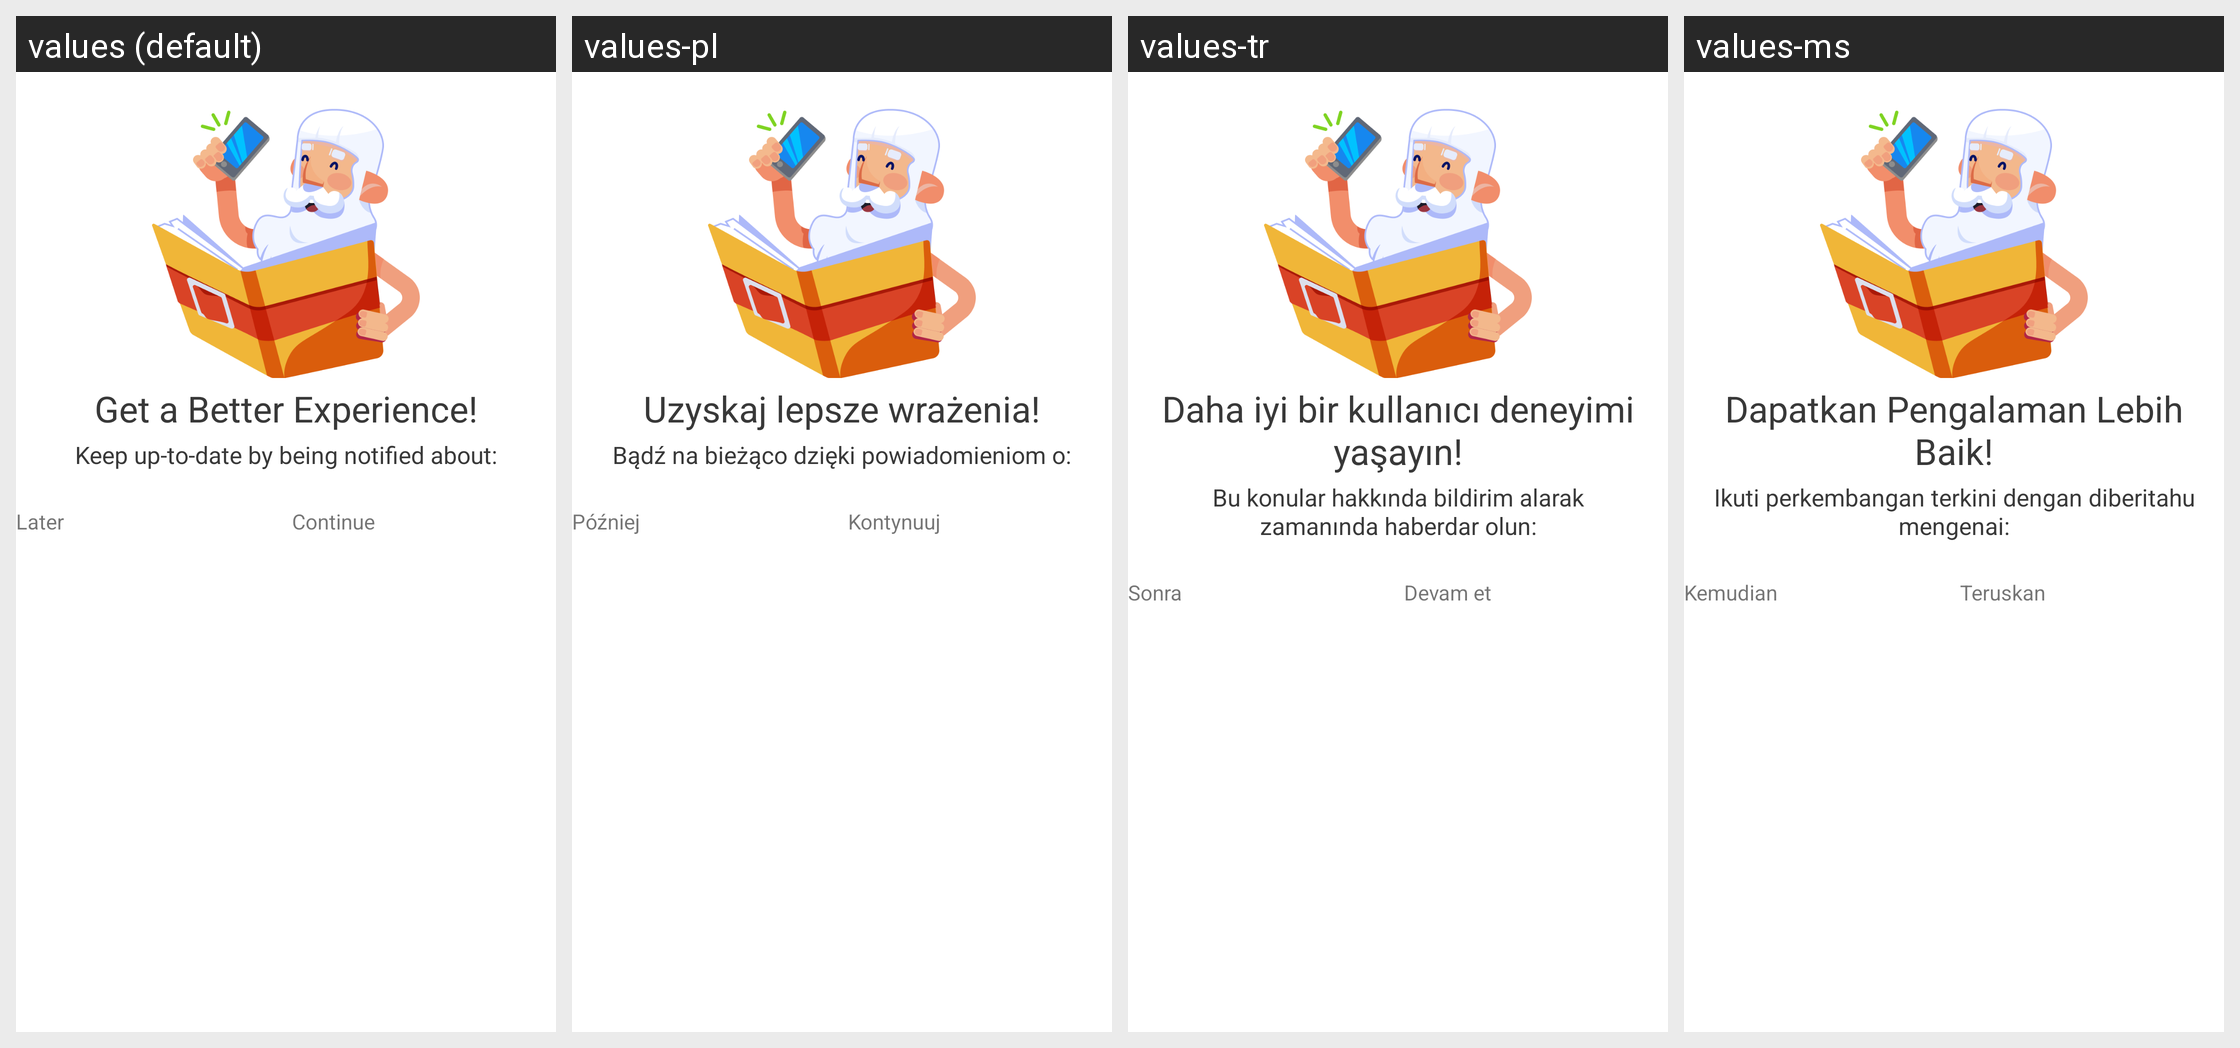

Locale-by-locale string values for the Android screen shown in this grid:
Android screen res/layout/dialog_notification_permission_rationale.xml rendered under 4 locales, left to right: values (default), values-pl, values-tr, values-ms. Device: Nexus 5 (rendered at 1080×1920; each locale shown at half size, 540×960, under a caption strip naming it); theme AppTheme.Light.
Other locales in the repository, not shown: values-af, values-am, values-ar, values-as, values-az, values-be, values-bg, values-bn, values-bs, values-ca, values-cs, values-da, values-de, values-el, values-en-rAU, values-en-rCA, values-en-rGB, values-en-rXC, values-es, values-es-rUS, values-et, values-eu, values-fa, values-fi, values-fil, values-fr, values-fr-rCA, values-gl, values-gu, values-hi, values-hr, values-hu, values-hy, values-in, values-is, values-it, values-iw, values-ja, values-ka, values-kk, values-km, values-kn, values-ko, values-ky, values-lo, values-lt, values-lv, values-mk, values-ml, values-mn, values-mr, values-my, values-nb, values-ne, values-nl, values-or, values-pa, values-pt, values-pt-rBR, values-pt-rPT, values-ro, values-ru, values-si, values-sk, values-sl, values-sq, values-sr, values-sv, values-sw, values-ta, values-te, values-th, values-tl, values-uk, values-ur, values-uz, values-vi, values-zh-rCN, values-zh-rHK, values-zh-rTW, values-zu.
Strings drawn on this screen, with the default value and each locale's value (text and hints the layout hard-codes, and strings that could not be matched under every locale, appear in the picture but are not listed):

notification_permission_rationale_title
  values: Get a Better Experience!
  values-pl: Uzyskaj lepsze wrażenia!
  values-tr: Daha iyi bir kullanıcı deneyimi yaşayın!
  values-ms: Dapatkan Pengalaman Lebih Baik!

notification_permission_rationale_subtitle
  values: Keep up-to-date by being notified about:
  values-pl: Bądź na bieżąco dzięki powiadomieniom o:
  values-tr: Bu konular hakkında bildirim alarak zamanında haberdar olun:
  values-ms: Ikuti perkembangan terkini dengan diberitahu mengenai:

plato_later
  values: Later
  values-pl: Później
  values-tr: Sonra
  values-ms: Kemudian

plato_continue
  values: Continue
  values-pl: Kontynuuj
  values-tr: Devam et
  values-ms: Teruskan
